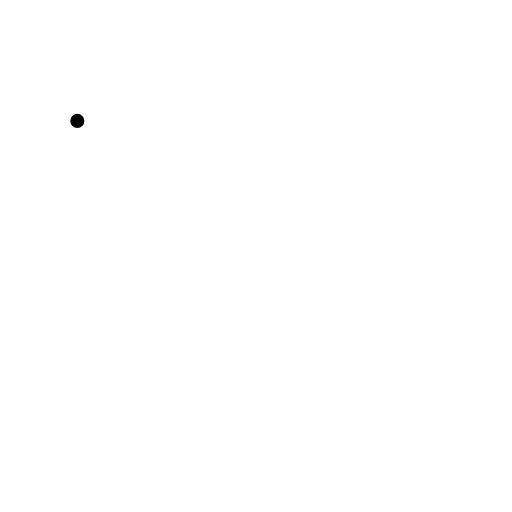
t = 0.00 s
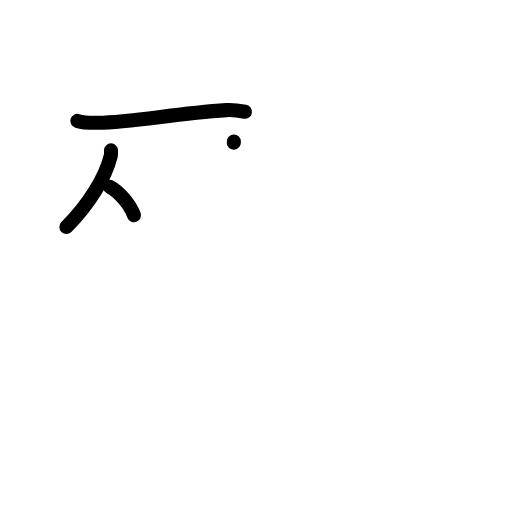
t = 3.13 s
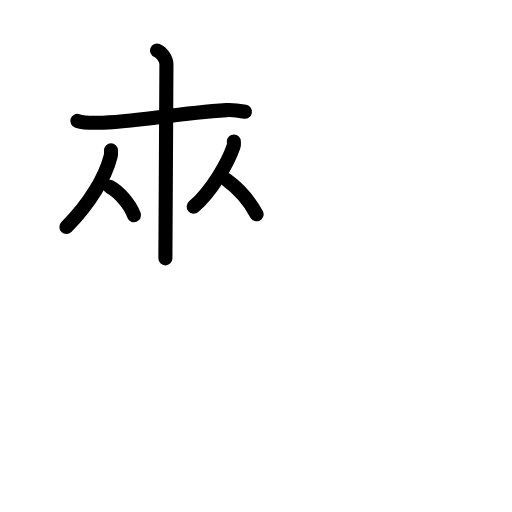
t = 5.88 s
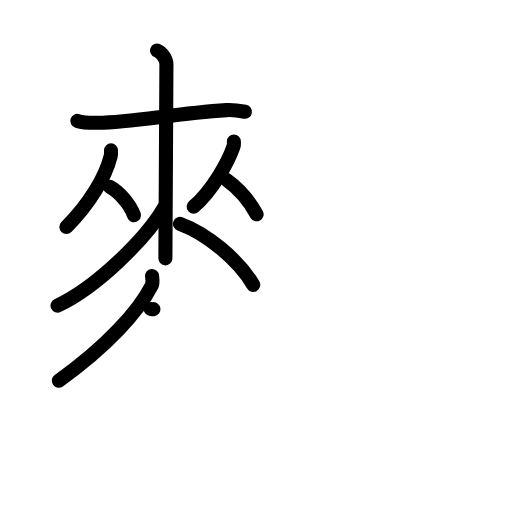
t = 9.06 s
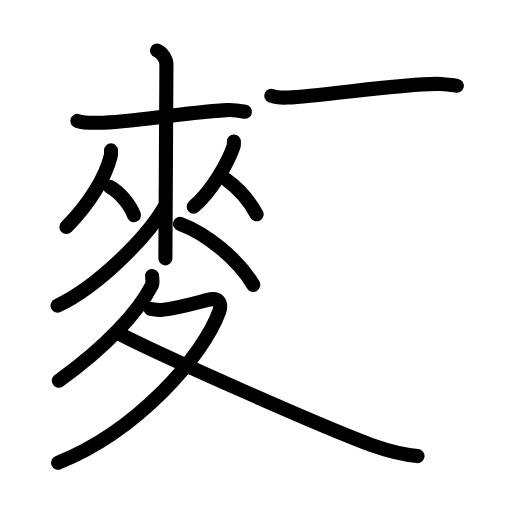
t = 11.92 s
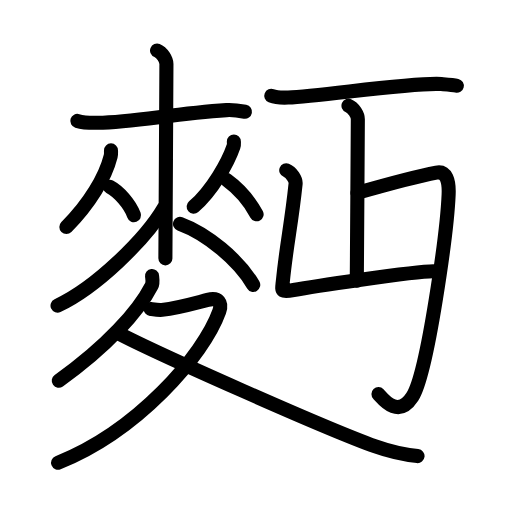
t = 15.00 s

The animated SVG that drew these frames (rendered in a browser with its animation timeline set to each time). Animation: 47 SMIL elements (animate=47); one cycle of 15.00 s.

<?xml version="1.0" encoding="UTF-8"?>
<!--
AniKanjiVG is licensed by CC-BY-SA Paul C. Sommerhoff (https://bitbucket.org/sommerhoff/anikanjivg).
AniKanjiVG uses KanjiVG which is licensed by CC-BY-SA Ulrich Apel (http://kanjivg.tagaini.net).
See also http://creativecommons.org/licenses/by-sa/3.0/
-->
<svg xmlns:kvg='http://kanjivg.tagaini.net' xmlns='http://www.w3.org/2000/svg' width='109' height='109' viewBox='0 0 109 109' style='fill:none;stroke:#000000;stroke-width:3;stroke-linecap:round;stroke-linejoin:round;' id="kvg:kanji_09eaa"><g id="kvg:09eaa" kvg:element="麪"><g id="kvg:09eaa-g1" kvg:element="麥" kvg:position="nyo" kvg:radical="general"><g id="kvg:09eaa-g2" kvg:element="來" kvg:position="top"><g id="kvg:09eaa-g3" kvg:element="木" kvg:part="1"><path id="kvg:09eaa-s1" kvg:type="㇐" d="M16.46,25.74c1.31,0.4,2.8,0.43,4.31,0.4c7.98-0.14,15.82-1.93,27.44-2.7c1.5-0.1,2.44,0.07,3.94,0.35"><animate attributeName="d" begin="0.0s" dur="0.3333333333333333s" from="M16.46,25.74C16.46,25.74,16.46,25.74,16.46,25.74" to="M16.46,25.74c1.31,0.4,2.8,0.43,4.31,0.4" />
<animate attributeName="d" begin="0.3333333333333333s" dur="0.3333333333333333s" from="M16.46,25.74c1.31,0.4,2.8,0.43,4.31,0.4c0,0,0,0,0,0,0" to="M16.46,25.74c1.31,0.4,2.8,0.43,4.31,0.4c7.98-0.14,15.82-1.93,27.44-2.7" />
<animate attributeName="d" begin="0.6666666666666666s" dur="0.3333333333333333s" from="M16.46,25.74c1.31,0.4,2.8,0.43,4.31,0.4c7.98-0.14,15.82-1.93,27.44-2.7c0,0,0,0,0,0,0" to="M16.46,25.74c1.31,0.4,2.8,0.43,4.31,0.4c7.98-0.14,15.82-1.93,27.44-2.7c1.5-0.1,2.44,0.07,3.94,0.35" />
</path>
</g>
<g id="kvg:09eaa-g4" kvg:element="从"><g id="kvg:09eaa-g5" kvg:element="人"><path id="kvg:09eaa-s2" kvg:type="㇒" d="M23.63,32.02c0,0.42,0.05,0.76-0.07,1.24c-1.13,4.5-4.49,10.11-9.43,15.08"><animate attributeName="d" begin="1.0s" dur="0.5s" from="M23.63,32.02C23.63,32.02,23.63,32.02,23.63,32.02" to="M23.63,32.02c0,0.42,0.05,0.76-0.07,1.24" />
<animate attributeName="d" begin="1.5s" dur="0.5s" from="M23.63,32.02c0,0.42,0.05,0.76-0.07,1.24c0,0,0,0,0,0,0" to="M23.63,32.02c0,0.42,0.05,0.76-0.07,1.24c-1.13,4.5-4.49,10.11-9.43,15.08" />
<animate attributeName="d" begin="0s" dur="1.0s" from="M-100,-100" to="M-100,-100" />
</path>
<path id="kvg:09eaa-s3" kvg:type="㇔" d="M23.35,39.76c1.87,0.98,4.27,3.59,5.18,6.06"><animate attributeName="d" begin="2.0s" dur="1.0s" from="M23.35,39.76C23.35,39.76,23.35,39.76,23.35,39.76" to="M23.35,39.76c1.87,0.98,4.27,3.59,5.18,6.06" />
<animate attributeName="d" begin="0s" dur="2.0s" from="M-100,-100" to="M-100,-100" />
</path>
</g>
<g id="kvg:09eaa-g6" kvg:element="人"><path id="kvg:09eaa-s4" kvg:type="㇒" d="M49.79,30.11c0,0.35,0.07,0.65-0.07,1.04c-1.17,3.39-4.51,9.42-8.49,12.84"><animate attributeName="d" begin="3.0s" dur="0.5s" from="M49.79,30.11C49.79,30.11,49.79,30.11,49.79,30.11" to="M49.79,30.11c0,0.35,0.07,0.65-0.07,1.04" />
<animate attributeName="d" begin="3.5s" dur="0.5s" from="M49.79,30.11c0,0.35,0.07,0.65-0.07,1.04c0,0,0,0,0,0,0" to="M49.79,30.11c0,0.35,0.07,0.65-0.07,1.04c-1.17,3.39-4.51,9.42-8.49,12.84" />
<animate attributeName="d" begin="0s" dur="3.0s" from="M-100,-100" to="M-100,-100" />
</path>
<path id="kvg:09eaa-s5" kvg:type="㇔" d="M48.31,38.35c2.67,1.93,4.72,4.34,6.32,7.27"><animate attributeName="d" begin="4.0s" dur="1.0s" from="M48.31,38.35C48.31,38.35,48.31,38.35,48.31,38.35" to="M48.31,38.35c2.67,1.93,4.72,4.34,6.32,7.27" />
<animate attributeName="d" begin="0s" dur="4.0s" from="M-100,-100" to="M-100,-100" />
</path>
</g>
</g>
<g id="kvg:09eaa-g7" kvg:element="木" kvg:part="2"><path id="kvg:09eaa-s6" kvg:type="㇑" d="M33.44,10.75c1.1,0.44,1.99,1.96,1.99,2.87c0,9.27-0.22,32.88-0.22,41.38"><animate attributeName="d" begin="5.0s" dur="0.5s" from="M33.44,10.75C33.44,10.75,33.44,10.75,33.44,10.75" to="M33.44,10.75c1.1,0.44,1.99,1.96,1.99,2.87" />
<animate attributeName="d" begin="5.5s" dur="0.5s" from="M33.44,10.75c1.1,0.44,1.99,1.96,1.99,2.87c0,0,0,0,0,0,0" to="M33.44,10.75c1.1,0.44,1.99,1.96,1.99,2.87c0,9.27-0.22,32.88-0.22,41.38" />
<animate attributeName="d" begin="0s" dur="5.0s" from="M-100,-100" to="M-100,-100" />
</path>
<path id="kvg:09eaa-s7" kvg:type="㇒" d="M34.93,44.2c-3.94,6.74-14.49,17.04-22.68,20.86"><animate attributeName="d" begin="6.0s" dur="1.0s" from="M34.93,44.2C34.93,44.2,34.93,44.2,34.93,44.2" to="M34.93,44.2c-3.94,6.74-14.49,17.04-22.68,20.86" />
<animate attributeName="d" begin="0s" dur="6.0s" from="M-100,-100" to="M-100,-100" />
</path>
<path id="kvg:09eaa-s8" kvg:type="㇏" d="M38.32,47.66c5.68,2.09,12.43,7.59,15.59,12.98"><animate attributeName="d" begin="7.0s" dur="1.0s" from="M38.32,47.66C38.32,47.66,38.32,47.66,38.32,47.66" to="M38.32,47.66c5.68,2.09,12.43,7.59,15.59,12.98" />
<animate attributeName="d" begin="0s" dur="7.0s" from="M-100,-100" to="M-100,-100" />
</path>
</g>
</g>
<g id="kvg:09eaa-g8" kvg:element="夂" kvg:position="bottom"><path id="kvg:09eaa-s9" kvg:type="㇒" d="M32.37,58.75c0.06,0.53,0.25,1.41-0.11,2.11c-2.76,5.39-9.51,12.89-19.75,20.2"><animate attributeName="d" begin="8.0s" dur="0.5s" from="M32.37,58.75C32.37,58.75,32.37,58.75,32.37,58.75" to="M32.37,58.75c0.06,0.53,0.25,1.41-0.11,2.11" />
<animate attributeName="d" begin="8.5s" dur="0.5s" from="M32.37,58.75c0.06,0.53,0.25,1.41-0.11,2.11c0,0,0,0,0,0,0" to="M32.37,58.75c0.06,0.53,0.25,1.41-0.11,2.11c-2.76,5.39-9.51,12.89-19.75,20.2" />
<animate attributeName="d" begin="0s" dur="8.0s" from="M-100,-100" to="M-100,-100" />
</path>
<path id="kvg:09eaa-s10" kvg:type="㇇" d="M32.07,65.77c0.26,0.03,1.67,0.29,2.42,0.2c3.34-0.36,6.22-1.21,9.72-2.12c2.4-0.63,3.08,0.72,2.47,2.44c-3.36,9.39-17.43,25.46-34.32,32.21"><animate attributeName="d" begin="9.0s" dur="0.25s" from="M32.07,65.77C32.07,65.77,32.07,65.77,32.07,65.77" to="M32.07,65.77c0.26,0.03,1.67,0.29,2.42,0.2" />
<animate attributeName="d" begin="9.25s" dur="0.25s" from="M32.07,65.77c0.26,0.03,1.67,0.29,2.42,0.2c0,0,0,0,0,0,0" to="M32.07,65.77c0.26,0.03,1.67,0.29,2.42,0.2c3.34-0.36,6.22-1.21,9.72-2.12" />
<animate attributeName="d" begin="9.5s" dur="0.25s" from="M32.07,65.77c0.26,0.03,1.67,0.29,2.42,0.2c3.34-0.36,6.22-1.21,9.72-2.12c0,0,0,0,0,0,0" to="M32.07,65.77c0.26,0.03,1.67,0.29,2.42,0.2c3.34-0.36,6.22-1.21,9.72-2.12c2.4-0.63,3.08,0.72,2.47,2.44" />
<animate attributeName="d" begin="9.75s" dur="0.25s" from="M32.07,65.77c0.26,0.03,1.67,0.29,2.42,0.2c3.34-0.36,6.22-1.21,9.72-2.12c2.4-0.63,3.08,0.72,2.47,2.44c0,0,0,0,0,0,0" to="M32.07,65.77c0.26,0.03,1.67,0.29,2.42,0.2c3.34-0.36,6.22-1.21,9.72-2.12c2.4-0.63,3.08,0.72,2.47,2.44c-3.36,9.39-17.43,25.46-34.32,32.21" />
<animate attributeName="d" begin="0s" dur="9.0s" from="M-100,-100" to="M-100,-100" />
</path>
<path id="kvg:09eaa-s11" kvg:type="㇔" d="M24.89,70.78c8,4.25,44.27,20.38,55.05,24.26c3.22,1.16,5.82,1.72,8.95,2.06"><animate attributeName="d" begin="10.0s" dur="0.5s" from="M24.89,70.78C24.89,70.78,24.89,70.78,24.89,70.78" to="M24.89,70.78c8,4.25,44.27,20.38,55.05,24.26" />
<animate attributeName="d" begin="10.5s" dur="0.5s" from="M24.89,70.78c8,4.25,44.27,20.38,55.05,24.26c0,0,0,0,0,0,0" to="M24.89,70.78c8,4.25,44.27,20.38,55.05,24.26c3.22,1.16,5.82,1.72,8.95,2.06" />
<animate attributeName="d" begin="0s" dur="10.0s" from="M-100,-100" to="M-100,-100" />
</path>
</g>
</g>
<g id="kvg:09eaa-g9" kvg:element="正" kvg:variant="true"><path id="kvg:09eaa-s12" kvg:type="㇐" d="M57.75,20.39c0.94,0.38,2.66,0.42,3.6,0.38c6.9-0.27,26.82-3.33,32.61-2.88c1.56,0.12,2.5,0.18,3.29,0.37"><animate attributeName="d" begin="11.0s" dur="0.3333333333333333s" from="M57.75,20.39C57.75,20.39,57.75,20.39,57.75,20.39" to="M57.75,20.39c0.94,0.38,2.66,0.42,3.6,0.38" />
<animate attributeName="d" begin="11.333333333333334s" dur="0.3333333333333333s" from="M57.75,20.39c0.94,0.38,2.66,0.42,3.6,0.38c0,0,0,0,0,0,0" to="M57.75,20.39c0.94,0.38,2.66,0.42,3.6,0.38c6.9-0.27,26.82-3.33,32.61-2.88" />
<animate attributeName="d" begin="11.666666666666666s" dur="0.3333333333333333s" from="M57.75,20.39c0.94,0.38,2.66,0.42,3.6,0.38c6.9-0.27,26.82-3.33,32.61-2.88c0,0,0,0,0,0,0" to="M57.75,20.39c0.94,0.38,2.66,0.42,3.6,0.38c6.9-0.27,26.82-3.33,32.61-2.88c1.56,0.12,2.5,0.18,3.29,0.37" />
<animate attributeName="d" begin="0s" dur="11.0s" from="M-100,-100" to="M-100,-100" />
</path>
<g id="kvg:09eaa-g10" kvg:element="止" kvg:variant="true"><g id="kvg:09eaa-g11" kvg:element="卜" kvg:variant="true" kvg:original="ト"><path id="kvg:09eaa-s13" kvg:type="㇑" d="M74.19,22.5c1.1,0.44,1.99,1.96,1.99,2.87c0,9.27-0.22,25.88-0.22,34.38"><animate attributeName="d" begin="12.0s" dur="0.5s" from="M74.19,22.5C74.19,22.5,74.19,22.5,74.19,22.5" to="M74.19,22.5c1.1,0.44,1.99,1.96,1.99,2.87" />
<animate attributeName="d" begin="12.5s" dur="0.5s" from="M74.19,22.5c1.1,0.44,1.99,1.96,1.99,2.87c0,0,0,0,0,0,0" to="M74.19,22.5c1.1,0.44,1.99,1.96,1.99,2.87c0,9.27-0.22,25.88-0.22,34.38" />
<animate attributeName="d" begin="0s" dur="12.0s" from="M-100,-100" to="M-100,-100" />
</path>
<path id="kvg:09eaa-s14" kvg:type="㇆" d="M60.94,36.25c1.1,0.44,2.08,1.96,1.99,2.87C62,48,61.04,51.69,60.2,60c-0.2,2-0.45,2.25,2.3,1.75s25.5-4,29.75-4"><animate attributeName="d" begin="13.0s" dur="0.3333333333333333s" from="M60.94,36.25C60.94,36.25,60.94,36.25,60.94,36.25" to="M60.94,36.25c1.1,0.44,2.08,1.96,1.99,2.87" />
<animate attributeName="d" begin="13.333333333333334s" dur="0.3333333333333333s" from="M60.94,36.25c1.1,0.44,2.08,1.96,1.99,2.87c0,0,0,0,0,0,0" to="M60.94,36.25c1.1,0.44,2.08,1.96,1.99,2.87C62,48,61.04,51.69,60.2,60" />
<animate attributeName="d" begin="13.666666666666666s" dur="0.3333333333333333s" from="M60.94,36.25c1.1,0.44,2.08,1.96,1.99,2.87C62,48,61.04,51.69,60.2,60c0,0,0,0,0,0,0" to="M60.94,36.25c1.1,0.44,2.08,1.96,1.99,2.87C62,48,61.04,51.69,60.2,60c-0.2,2-0.45,2.25,2.3,1.75s25.5-4,29.75-4" />
<animate attributeName="d" begin="0s" dur="13.0s" from="M-100,-100" to="M-100,-100" />
</path>
</g>
<path id="kvg:09eaa-s15" kvg:type="㇄" d="M76.11,41.04c5.93-1.69,13.5-3.68,16.79-4.3c2.14-0.4,2.73,1.82,2.61,4.66c-0.31,7.48-4.43,38.02-7.74,43.11c-3.09,4.75-6.34,0.28-7.2-0.61"><animate attributeName="d" begin="14.0s" dur="0.25s" from="M76.11,41.04C76.11,41.04,76.11,41.04,76.11,41.04" to="M76.11,41.04c5.93-1.69,13.5-3.68,16.79-4.3" />
<animate attributeName="d" begin="14.25s" dur="0.25s" from="M76.11,41.04c5.93-1.69,13.5-3.68,16.79-4.3c0,0,0,0,0,0,0" to="M76.11,41.04c5.93-1.69,13.5-3.68,16.79-4.3c2.14-0.4,2.73,1.82,2.61,4.66" />
<animate attributeName="d" begin="14.5s" dur="0.25s" from="M76.11,41.04c5.93-1.69,13.5-3.68,16.79-4.3c2.14-0.4,2.73,1.82,2.61,4.66c0,0,0,0,0,0,0" to="M76.11,41.04c5.93-1.69,13.5-3.68,16.79-4.3c2.14-0.4,2.73,1.82,2.61,4.66c-0.31,7.48-4.43,38.02-7.74,43.11" />
<animate attributeName="d" begin="14.75s" dur="0.25s" from="M76.11,41.04c5.93-1.69,13.5-3.68,16.79-4.3c2.14-0.4,2.73,1.82,2.61,4.66c-0.31,7.48-4.43,38.02-7.74,43.11c0,0,0,0,0,0,0" to="M76.11,41.04c5.93-1.69,13.5-3.68,16.79-4.3c2.14-0.4,2.73,1.82,2.61,4.66c-0.31,7.48-4.43,38.02-7.74,43.11c-3.09,4.75-6.34,0.28-7.2-0.61" />
<animate attributeName="d" begin="0s" dur="14.0s" from="M-100,-100" to="M-100,-100" />
</path>
</g>
</g>
</g>
</svg>
